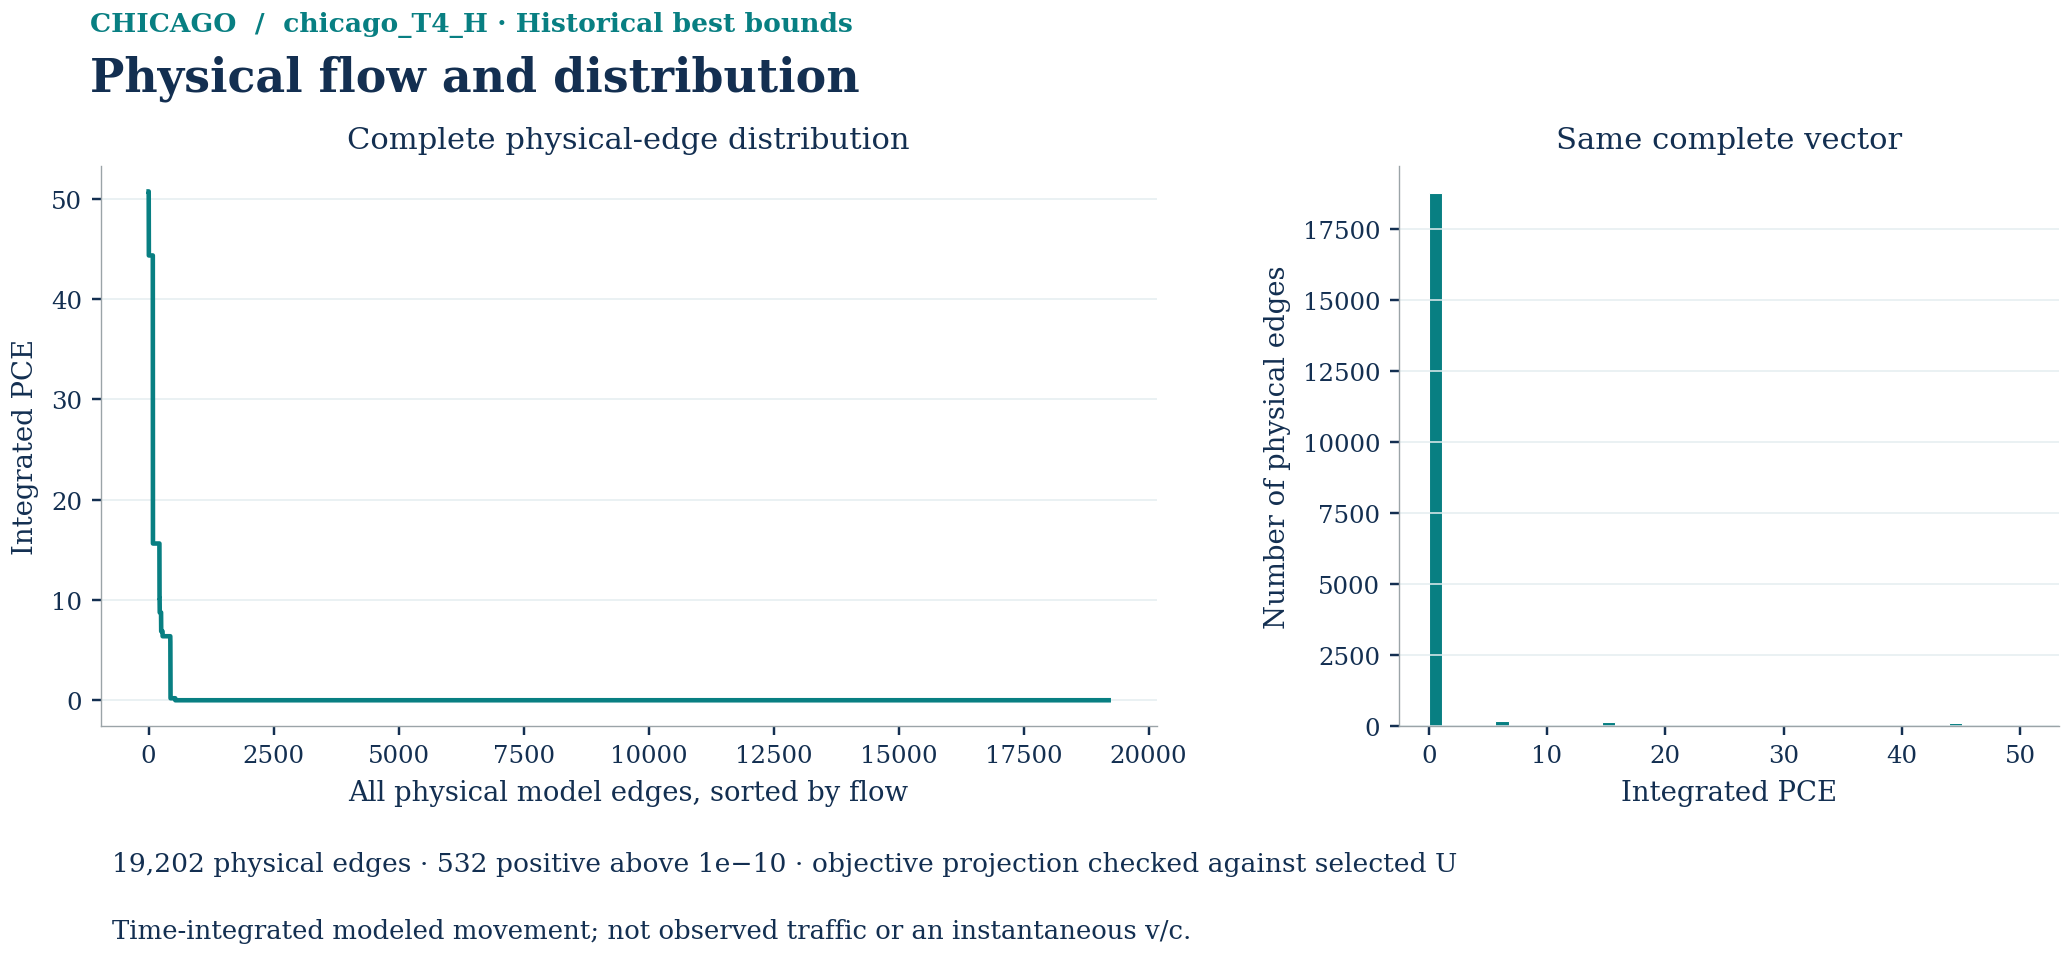

Values plotted in this chart, from the file beside it:
physical_link_id, integrated_flow
osmway:1000025128:0:f, 0.0
osmway:1000255431:0:f, 0.0
osmway:1000255431:0:r, 0.0
osmway:1000255432:0:f, 0.0
osmway:1000255432:1:f, 0.0
osmway:1000255432:2:f, 0.0
osmway:1000729632:0:f, 0.0
osmway:1000729632:1:f, 0.0
osmway:1000729633:0:f, 0.0
osmway:1000729633:1:f, 0.0
osmway:1000729633:2:f, 0.0
osmway:1000729633:3:f, 0.0
osmway:1000729634:0:f, 0.0
osmway:1000729634:1:f, 0.0
osmway:1000729635:0:f, 0.0
osmway:1000729635:1:f, 0.0
osmway:1000729635:2:f, 0.0
osmway:1000729636:0:f, 0.0
osmway:1000729636:1:f, 0.0
osmway:1000729637:0:f, 0.0
osmway:1000729637:1:f, 0.0
osmway:1000729637:2:f, 0.0
osmway:1000784669:0:f, 0.0
osmway:1000784669:1:f, 0.0
osmway:1000784670:0:f, 0.0
osmway:1000784670:0:r, 0.0
osmway:1000784671:0:f, 0.0
osmway:1000784671:1:f, 0.0
osmway:1000784671:2:f, 0.0
osmway:1001800920:0:f, 0.0
osmway:1001800920:0:r, 0.0
osmway:1001800920:1:f, 0.0
osmway:1001800920:1:r, 0.0
osmway:1001800920:2:f, 0.0
osmway:1001800920:2:r, 0.0
osmway:1001800920:3:f, 0.0
osmway:1001800920:3:r, 0.0
osmway:1001800920:4:f, 0.0
osmway:1001800920:4:r, 0.0
osmway:1001800920:5:f, 0.0
osmway:1001800920:5:r, 0.0
osmway:1001931587:0:f, 0.0
osmway:1001931587:0:r, 0.0
osmway:1002517189:0:f, 0.0
osmway:1002517189:0:r, 0.0
osmway:1002517189:1:f, 0.0
osmway:1002517189:1:r, 0.0
osmway:1002803295:0:f, 0.0
osmway:1002803295:0:r, 0.0
osmway:1002803297:0:f, 0.0
osmway:1002803297:1:f, 0.0
osmway:1003799522:0:f, 0.0
osmway:1003799522:1:f, 0.0
osmway:1003799522:2:f, 0.0
osmway:1003799522:3:f, 0.0
osmway:1003799522:4:f, 0.0
osmway:1003799522:5:f, 0.0
osmway:1003799522:6:f, 0.0
osmway:1003799523:0:f, 0.0
osmway:1003799523:0:r, 0.0
... 19,142 more rows
